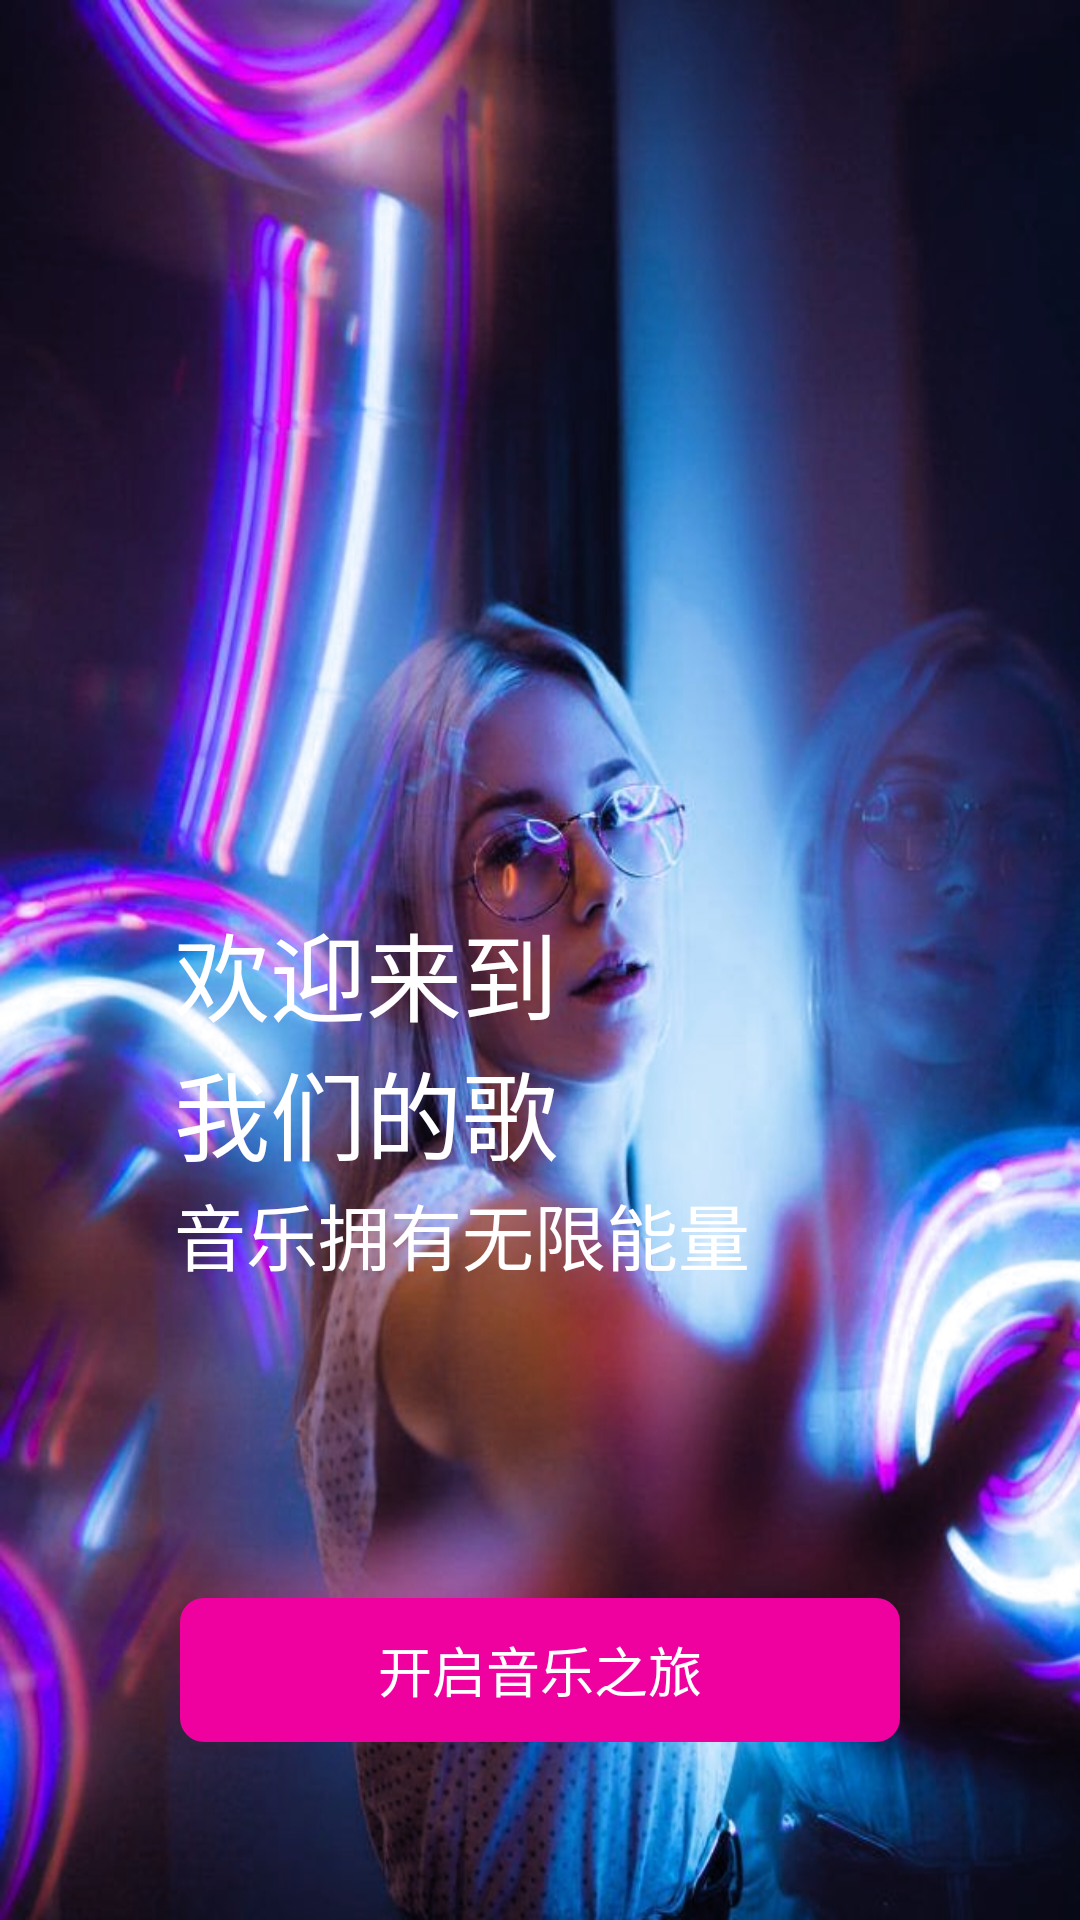

Produce the Android XML layout that renders to this screen, including the resource entries it uses.
<!-- AndroidManifest.xml: application theme android:Theme.Holo.NoActionBar.Fullscreen -->
<!-- res/layout/start_page_layout.xml -->
<?xml version="1.0" encoding="utf-8"?>
<androidx.constraintlayout.widget.ConstraintLayout xmlns:android="http://schemas.android.com/apk/res/android"
    xmlns:app="http://schemas.android.com/apk/res-auto"
    xmlns:tools="http://schemas.android.com/tools"
    android:layout_width="match_parent"
    android:layout_height="match_parent"
    android:background="@mipmap/start_page"
    tools:context=".ui.StartPageActivity">

    <TextView
        android:id="@+id/start_page_title"
        android:layout_width="wrap_content"
        android:layout_height="wrap_content"
        android:text="@string/start_page_text"
        android:textColor="@color/colorStartPageText"
        android:textSize="@dimen/start_page_text_size"
        app:layout_constraintBottom_toBottomOf="parent"
        app:layout_constraintEnd_toEndOf="parent"
        app:layout_constraintHorizontal_bias="0.25"
        app:layout_constraintStart_toStartOf="parent"
        app:layout_constraintTop_toTopOf="parent"
        app:layout_constraintVertical_bias="0.55" />

    <TextView
        android:id="@+id/start_page_desc"
        android:layout_width="wrap_content"
        android:layout_height="wrap_content"
        android:text="@string/start_page_desc_text"
        android:textColor="@color/colorStartPageText"
        android:textSize="@dimen/start_page_text_desc_size"
        app:layout_constraintStart_toStartOf="@+id/start_page_title"
        app:layout_constraintTop_toBottomOf="@+id/start_page_title" />

    <Button
        android:id="@+id/button_start_page"
        android:layout_width="@dimen/start_page_button_width"
        android:layout_height="wrap_content"
        android:background="@drawable/btn_start_page_shape"
        android:text="@string/start_page_button_text"
        android:textAllCaps="false"
        android:textColor="@color/colorStartPageText"
        app:layout_constraintBottom_toBottomOf="parent"
        app:layout_constraintEnd_toEndOf="parent"
        app:layout_constraintStart_toStartOf="parent"
        app:layout_constraintTop_toTopOf="parent"
        app:layout_constraintVertical_bias="0.9" />

</androidx.constraintlayout.widget.ConstraintLayout>
<!-- resources referenced by this layout -->
<resources>
  <color name="colorStartPageText">#FFFFFF</color>
  <dimen name="start_page_button_width">240dp</dimen>
  <dimen name="start_page_text_desc_size">24sp</dimen>
  <dimen name="start_page_text_size">32sp</dimen>
  <!-- drawable btn_start_page_shape (drawable) -->
  <?xml version="1.0" encoding="utf-8"?>
  <shape xmlns:android="http://schemas.android.com/apk/res/android"
      android:shape="rectangle">
      <corners android:radius="@dimen/btn_start_page_radius"/>
      <solid android:color="@color/colorStartPageButton"/>
  </shape>
  <!-- mipmap start_page: png bitmap (mipmap-xxxhdpi, 745378 bytes) -->
  <string name="start_page_button_text">开启音乐之旅</string>
  <string name="start_page_desc_text">音乐拥有无限能量</string>
  <string name="start_page_text">欢迎来到\n我们的歌</string>
  <dimen name="btn_start_page_radius">8dp</dimen>
  <color name="colorStartPageButton">#EF01A0</color>
</resources>
